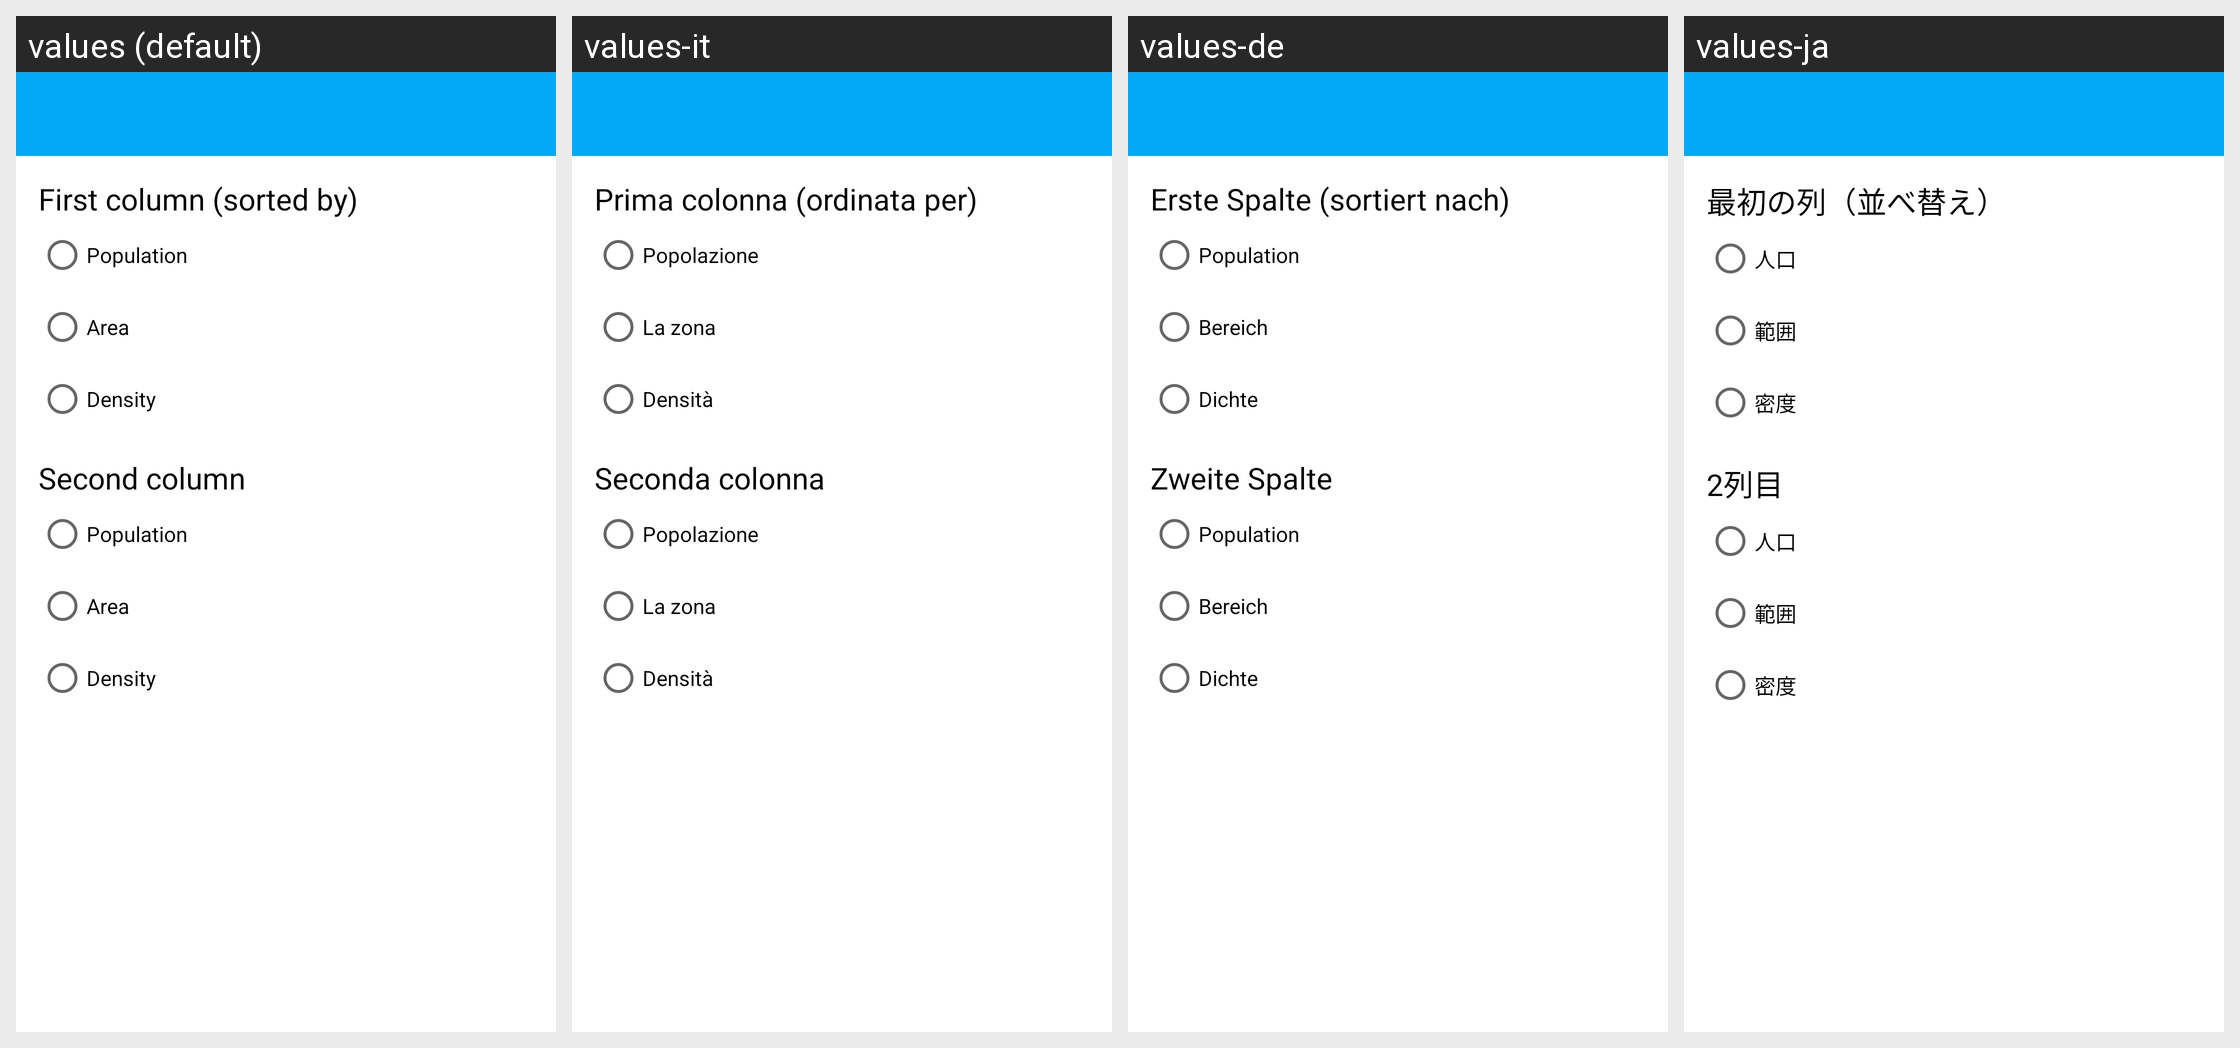

Locale-by-locale string values for the Android screen shown in this grid:
Android screen res/layout/activity_settings.xml rendered under 4 locales, left to right: values (default), values-it, values-de, values-ja. Device: Nexus 5 (rendered at 1080×1920; each locale shown at half size, 540×960, under a caption strip naming it); theme AppTheme.
Other locales in the repository, not shown: values-ar, values-cs, values-es, values-fr, values-pt, values-zh.
Strings drawn on this screen, with the default value and each locale's value (text and hints the layout hard-codes, and strings that could not be matched under every locale, appear in the picture but are not listed):

first_column_sorted
  values: First column (sorted by)
  values-it: Prima colonna (ordinata per)
  values-de: Erste Spalte (sortiert nach)
  values-ja: 最初の列（並べ替え）

population
  values: Population
  values-it: Popolazione
  values-de: Population
  values-ja: 人口

area
  values: Area
  values-it: La zona
  values-de: Bereich
  values-ja: 範囲

density
  values: Density
  values-it: Densità
  values-de: Dichte
  values-ja: 密度

second_column
  values: Second column
  values-it: Seconda colonna
  values-de: Zweite Spalte
  values-ja: 2列目
